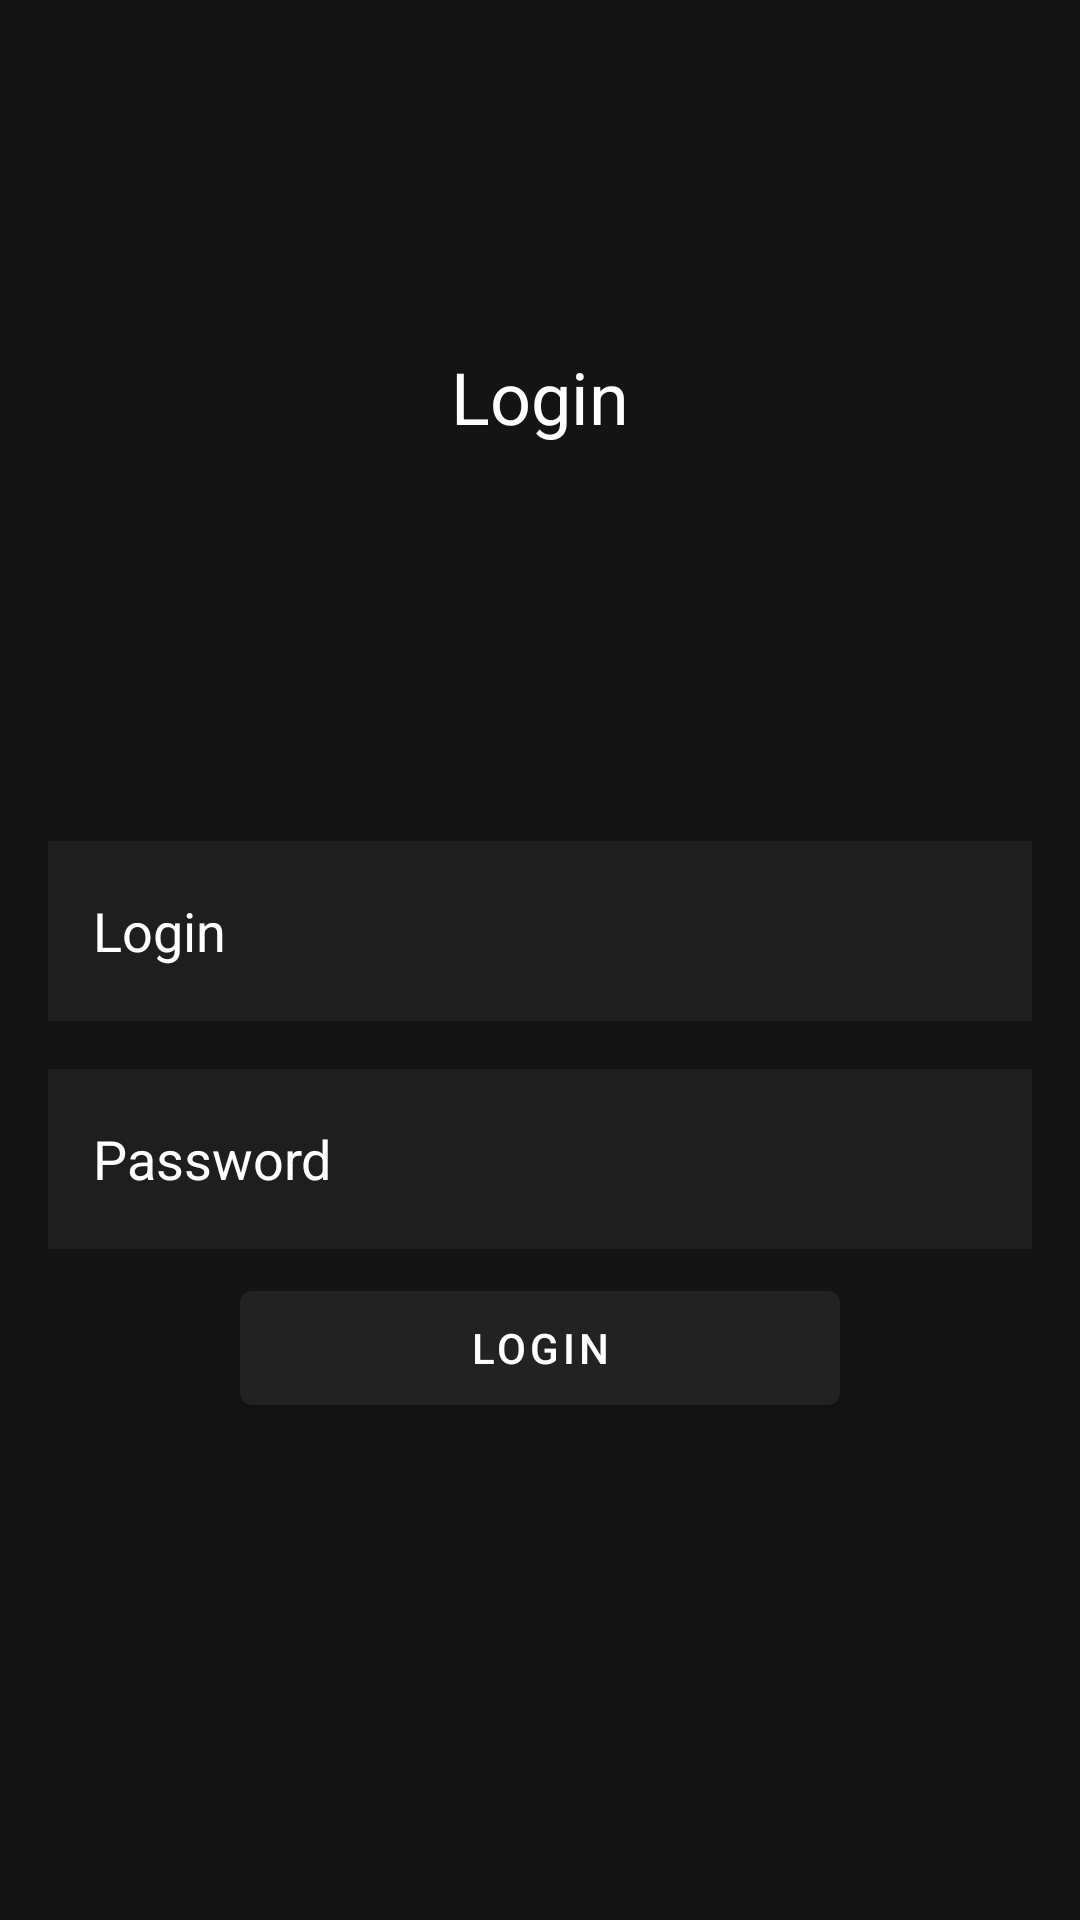

Here is an Android app screen rendered from its layout file. Give the layout XML and the strings, colors and styles it references.
<!-- AndroidManifest.xml: application theme Theme.WarehouseAccounting -->
<!-- res/layout/fragment_login.xml -->
<LinearLayout xmlns:android="http://schemas.android.com/apk/res/android"
    android:layout_width="match_parent"
    android:layout_height="match_parent"
    xmlns:app="http://schemas.android.com/apk/res-auto"
    android:background="#141414"
    android:gravity="center_horizontal"
    android:orientation="vertical"
    android:padding="16dp">

    <View
        android:layout_width="match_parent"
        android:layout_height="100dp" />

    <TextView
        android:layout_width="wrap_content"
        android:layout_height="wrap_content"
        android:layout_marginBottom="132dp"
        android:text="@string/login"
        android:textColor="#FFFFFF"
        android:textSize="24sp" />

    <EditText
        android:id="@+id/et_register_login"
        android:layout_width="330dp"
        android:layout_height="60dp"
        android:background="#1E1E1E"
        android:hint="@string/login"
        android:padding="16dp"
        android:textColor="#FFFFFF"
        android:textColorHint="#FFFFFF"
        android:textSize="18sp" />

    <EditText
        android:id="@+id/et_register_password"
        android:layout_width="330dp"
        android:layout_height="60dp"
        android:layout_marginTop="16dp"
        android:background="#1E1E1E"
        android:hint="@string/password"
        android:inputType="textPassword"
        android:padding="16dp"
        android:textColor="#FFFFFF"
        android:textColorHint="#FFFFFF"
        android:textSize="18sp" />

    <com.google.android.material.button.MaterialButton
        android:id="@+id/btnLogin"
        android:text="@string/login"
        android:layout_margin="8dp"
        android:layout_width="200dp"
        android:layout_height="50dp"
        app:backgroundTint="#222222"
        android:textColor="#FFFFFF"
        android:layout_gravity="center_horizontal"/>
</LinearLayout>
<!-- resources referenced by this layout -->
<resources>
  <string name="login">Login</string>
  <string name="password">Password</string>
  <style name="Theme.WarehouseAccounting" parent="Theme.MaterialComponents.DayNight.DarkActionBar">
          <item name="android:statusBarColor">#141414</item>
      </style>
</resources>
